Image classification data set "output_path_no_Plain" (stephenpangga/Computer-Vision-final-assignment on GitHub). Class labels (7): BD Vacutainer, EDTA K2 tube, Monovette, SGS tube, Vacuette, Vacutest, Venosafe.

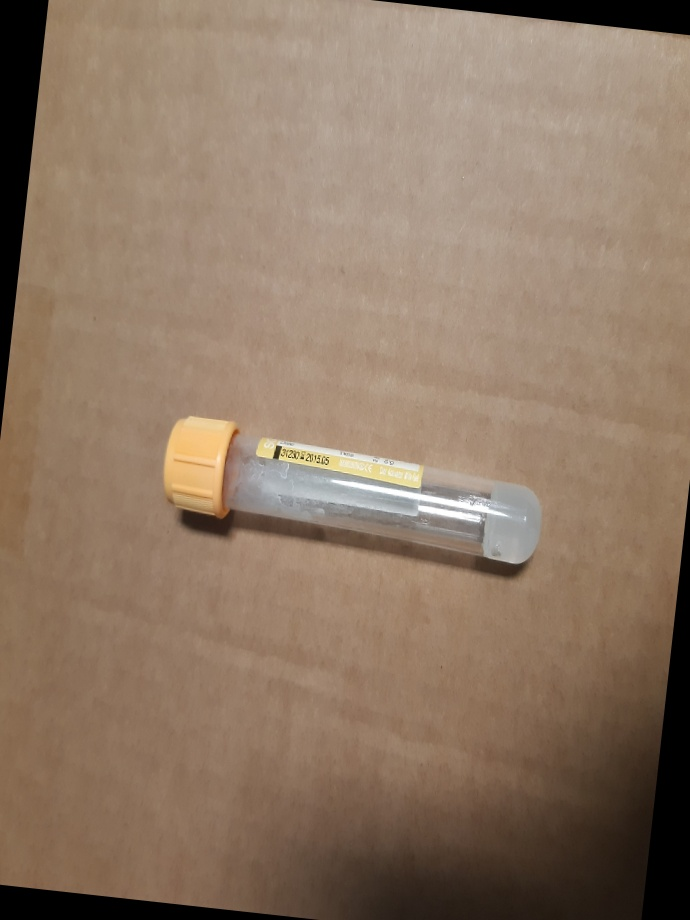
Label: SGS tube

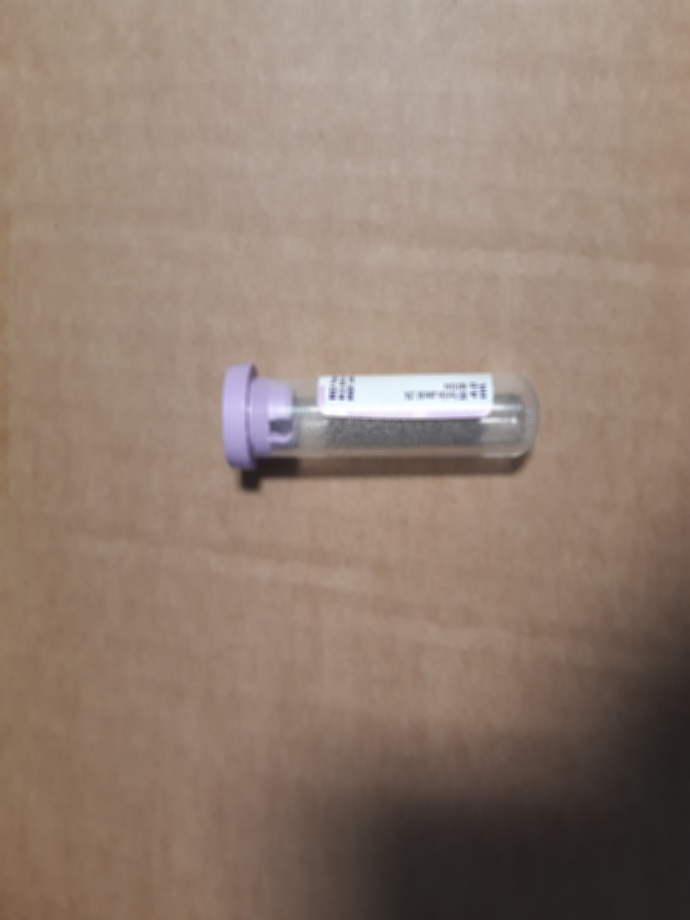
Label: BD Vacutainer

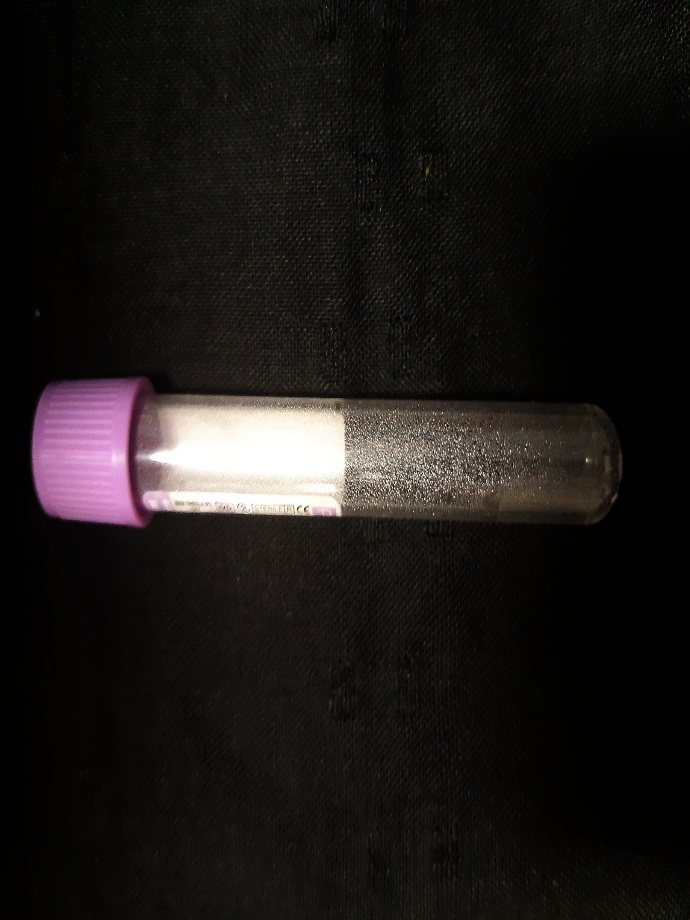
Label: EDTA K2 tube

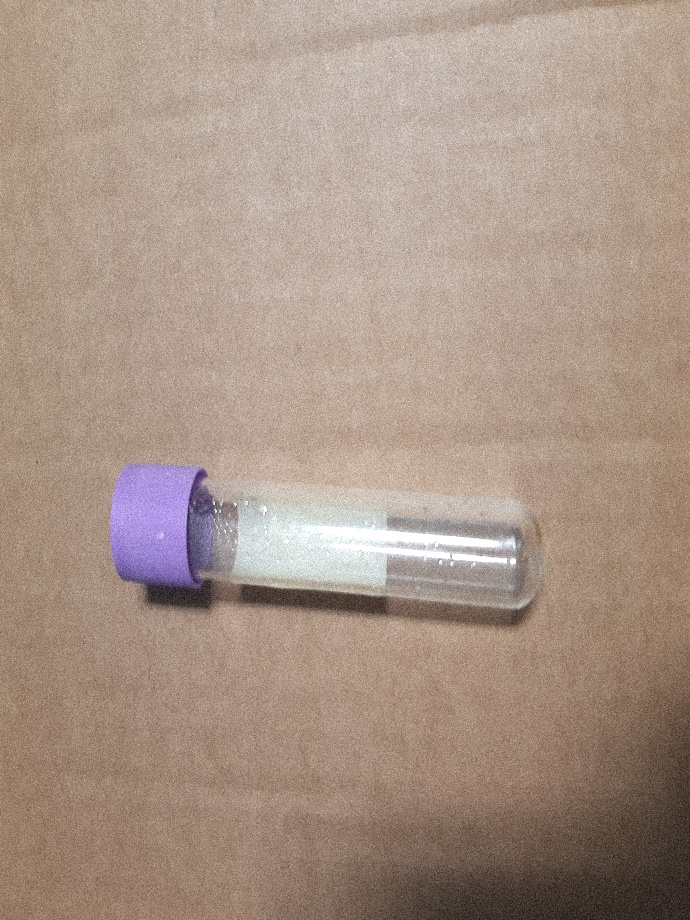
Label: Vacutest

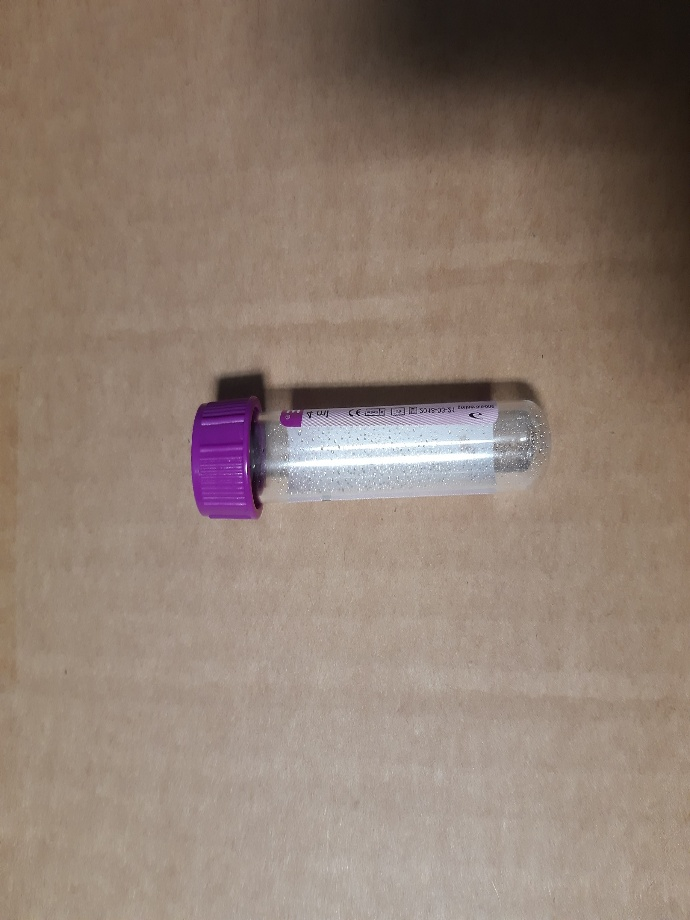
Label: Vacuette

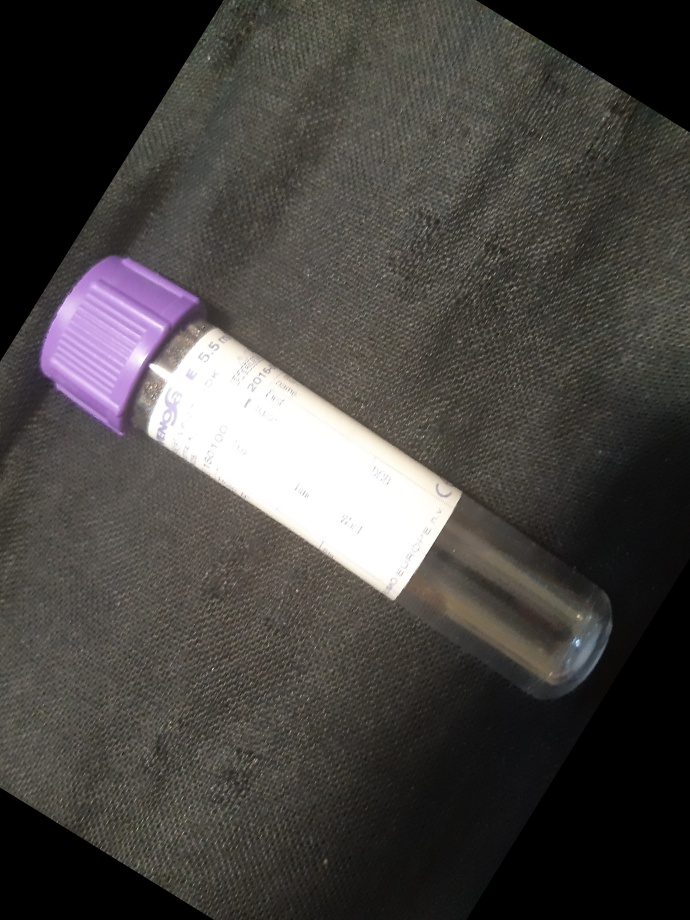
Label: Venosafe
